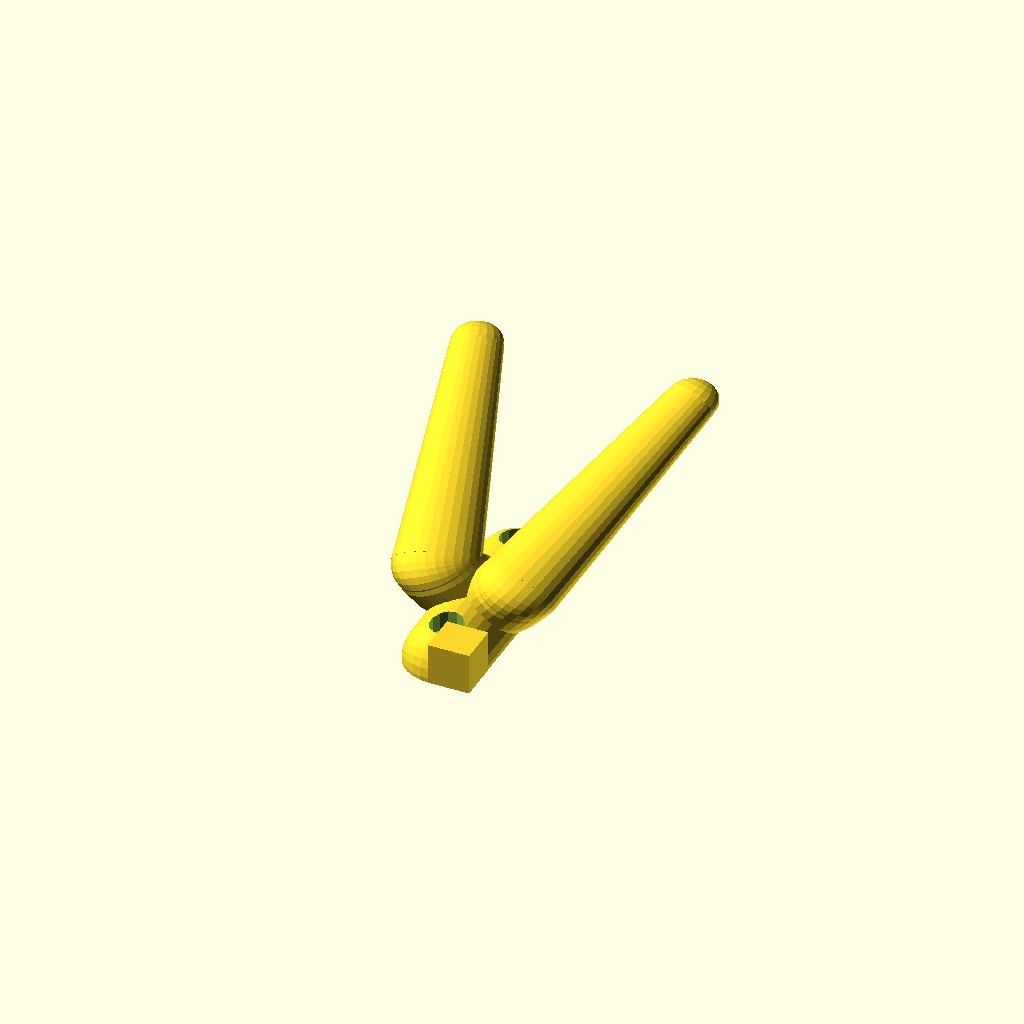
Cell 1 — every parameter at its default value.
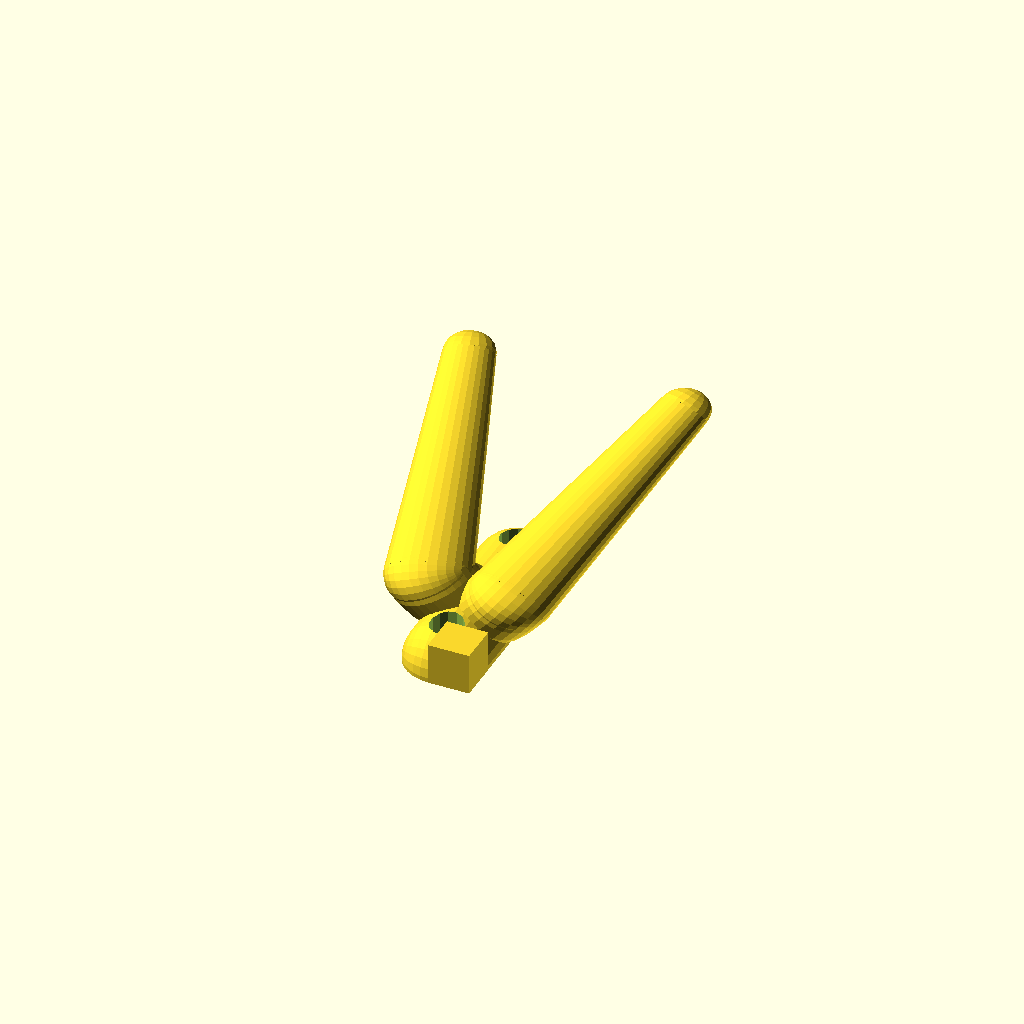
Cell 2: screw_recess_d = 4 (everything else at default).
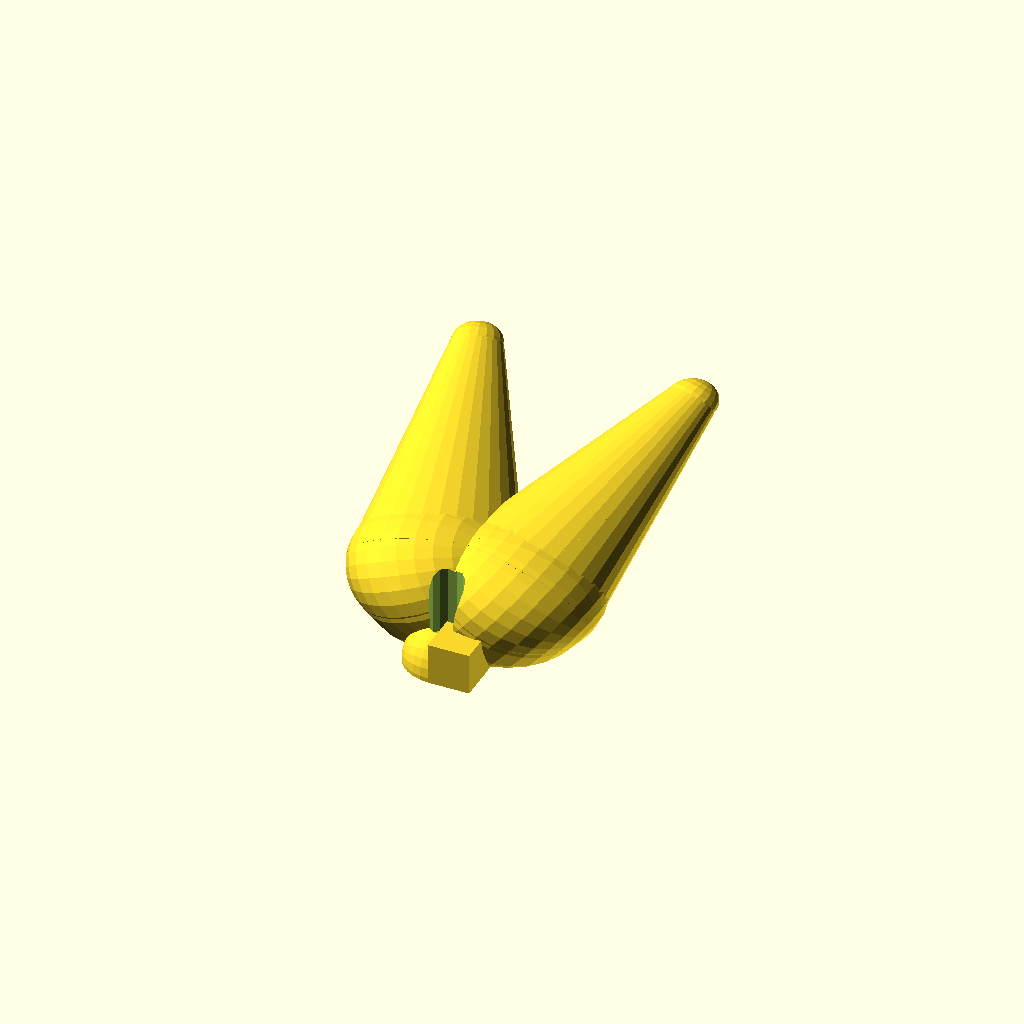
Cell 3: hook_r = 20 (everything else at default).
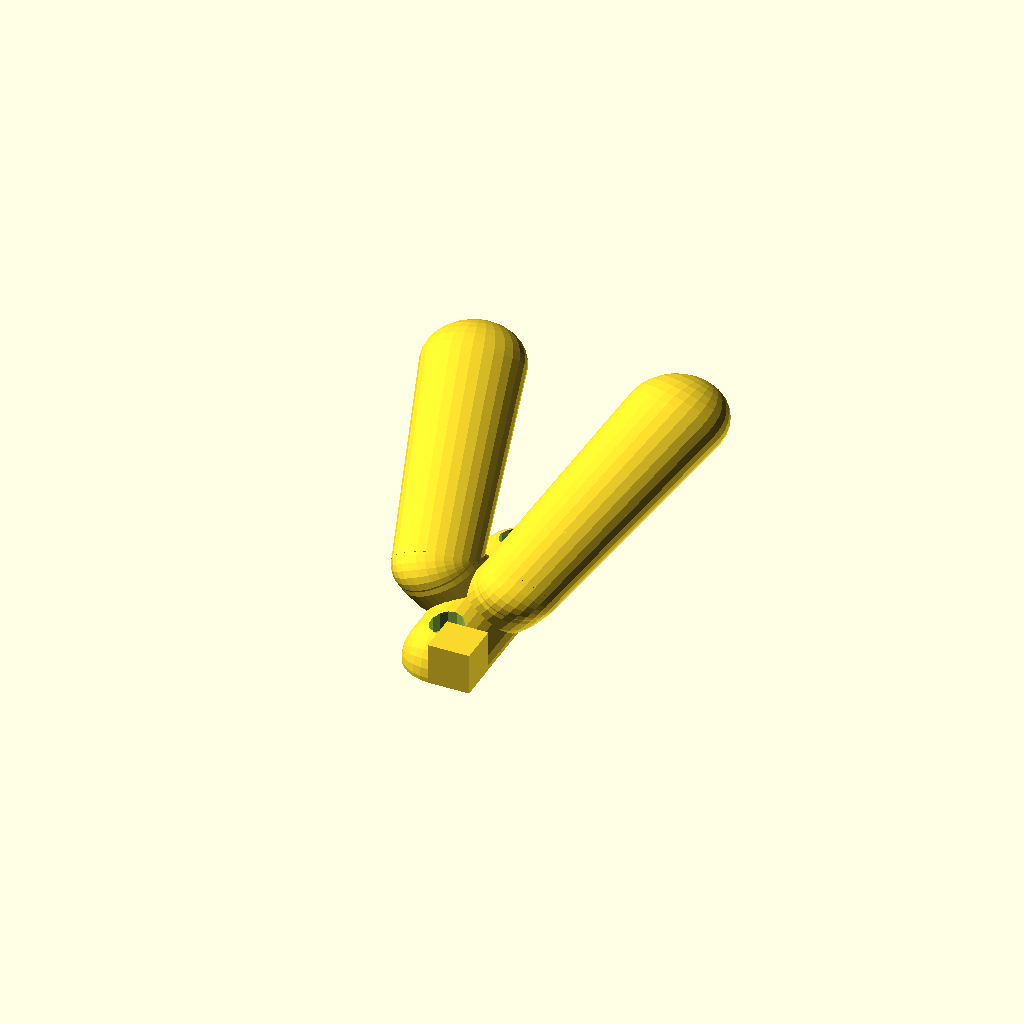
Cell 4 — hook_er set to 12, the other parameters unchanged.
One fixed orthographic camera (rotation 55°, 0°, 25°; colour scheme Cornfield) for every cell.
The OpenSCAD source (wall_attach/new_hook.scad):
//
//  Copyright (C) 25-3-2013 Jasper den Ouden.
//
//  This is free software: you can redistribute it and/or modify
//  it under the terms of the GNU General Public License as published
//  by the Free Software Foundation, either version 3 of the License, or
//  (at your option) any later version.
//

//use <nut_hole.scad>

screw_recess_r = 4;
screw_recess_d = 2;
screw_r = 2;

hook_r= 10; //Radius of hook 'tubing'.
hook_er = 6; //End of radius.
hook_l = 70;

turn_r=20; //Turn radius of hook.

wall_r = 10;  //Radius of attachment to wall.
wall_h = 4*screw_recess_r + 2*wall_r + 2*hook_r; //Height of wall attachment.

hook_a=30; 
between_a = 30; //Angle between hooks.

s=0.7; //Scale factor to flatten hooks.

module hook_part()
{
    translate([turn_r,-turn_r]) intersection()
    {   rotate_extrude() translate([turn_r,0]) circle(hook_r);
        translate(2*turn_r*[-1,0,-1]) cube(2*turn_r*[1,1,2]);
    }
    translate([turn_r,0*turn_r]) 
    { 
        sphere(hook_r);
        rotate(a= hook_a) rotate([90,0]) 
        {   cylinder(r1=hook_r, r2=hook_er, h=hook_l-hook_er);
            translate([0,0,hook_l-hook_er]) sphere(hook_er);
        }
    }
    
}

module screw_hole()
{
    translate([0,0,wall_r*s-screw_recess_d])
    {   cylinder(h=wall_h, r=screw_recess_r);
        translate([0,0,-wall_h]) cylinder(h=2*wall_h, r=screw_r);
    }
}

module hook_plain()
{
    r = wall_r; h=wall_h; d=screw_recess_r;
    difference()
    {   union()
        {   translate([0,2*screw_recess_d])
            {   translate([0,-turn_r]) scale([s,1]) 
                {   rotate([0,between_a]) hook_part();
                    rotate([0,-between_a]) hook_part();
                }
            }
            rotate([90,0]) cylinder(r=r,h=h-2*r);
            sphere(r);
            translate([0,2*r-h]) sphere(r);
        }
        translate([-2*h,0,0]) cube(4*h*[1,1,1], center=true);
    }
}

module hook()
{
    difference()
    {   translate([0,wall_r]) scale([1,-1]) rotate([0,-90,0]) hook_plain();
        translate([0,wall_r]) screw_hole();
        translate([0,wall_h-wall_r]) screw_hole();
    }
}

hook();
cube([10,10,10]);
Customizer parameters (derived from the source; name, type, default, range or options):
screw_recess_r: number, default 4
screw_recess_d: number, default 2
screw_r: number, default 2
hook_r: number, default 10
hook_er: number, default 6
hook_l: number, default 70
turn_r: number, default 20
wall_r: number, default 10
hook_a: number, default 30
between_a: number, default 30
s: number, default 0.7
